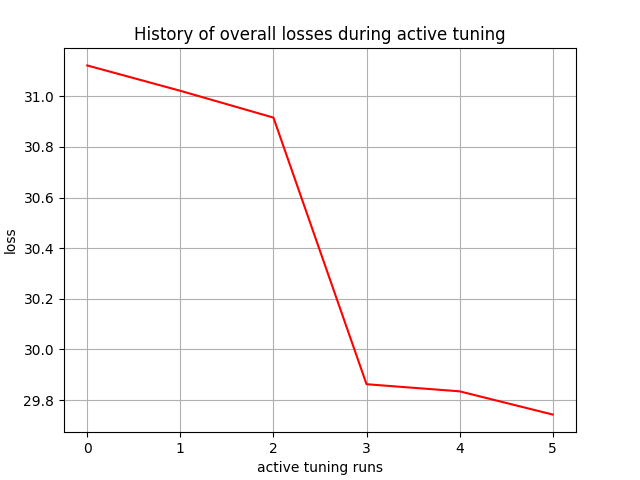

Data behind this chart, as committed beside it:
, 0
0, 31.12
1, 31.02
2, 30.92
3, 29.86
4, 29.83
5, 29.74
